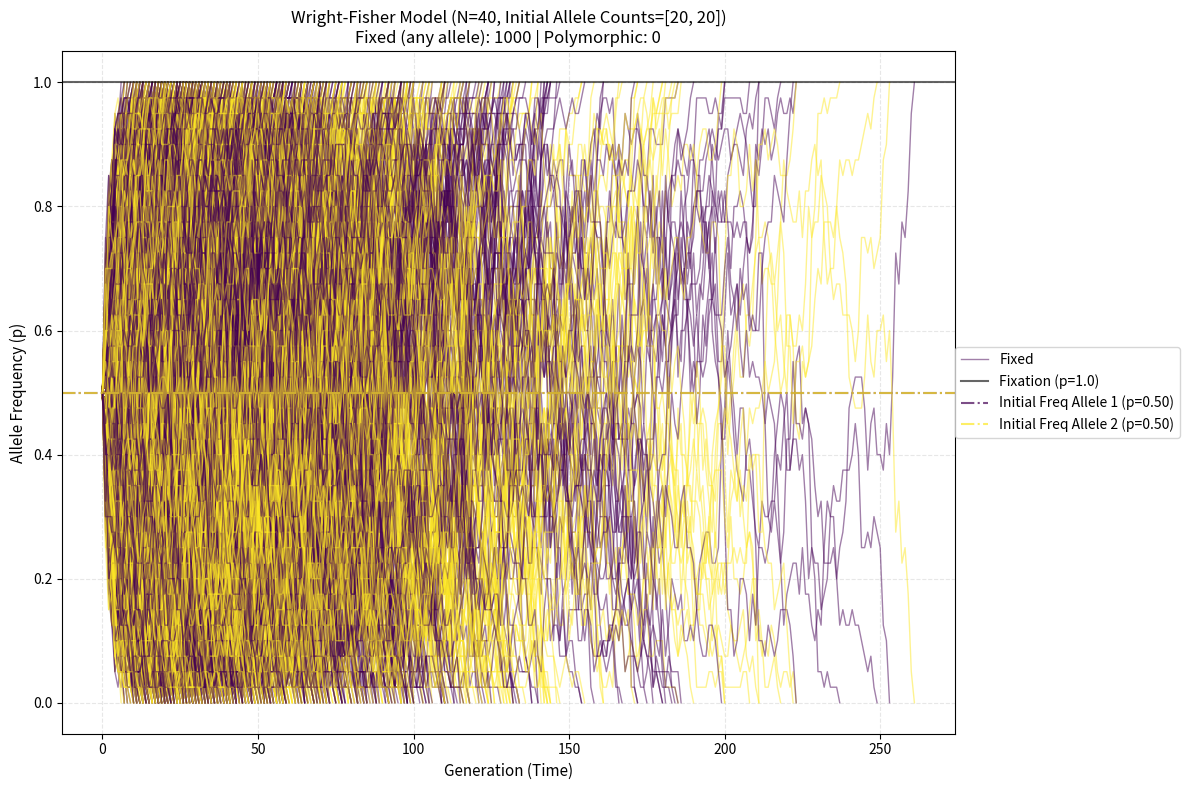
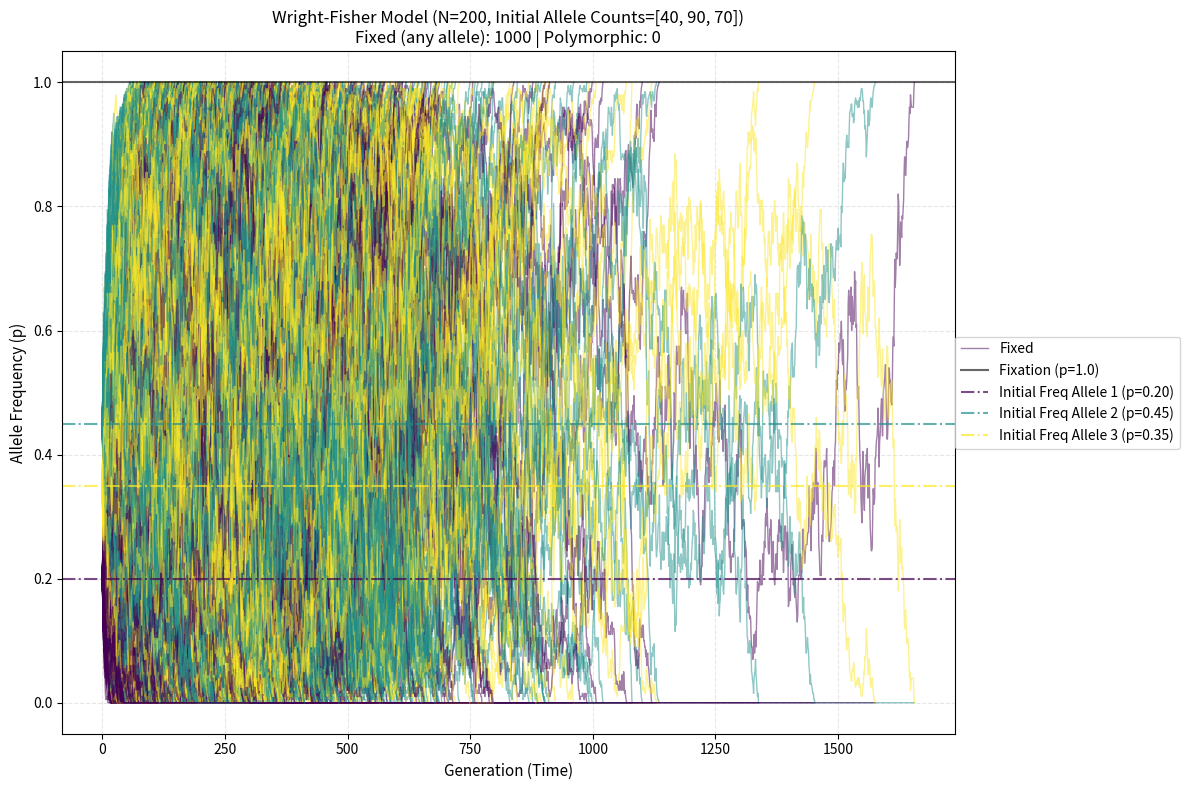
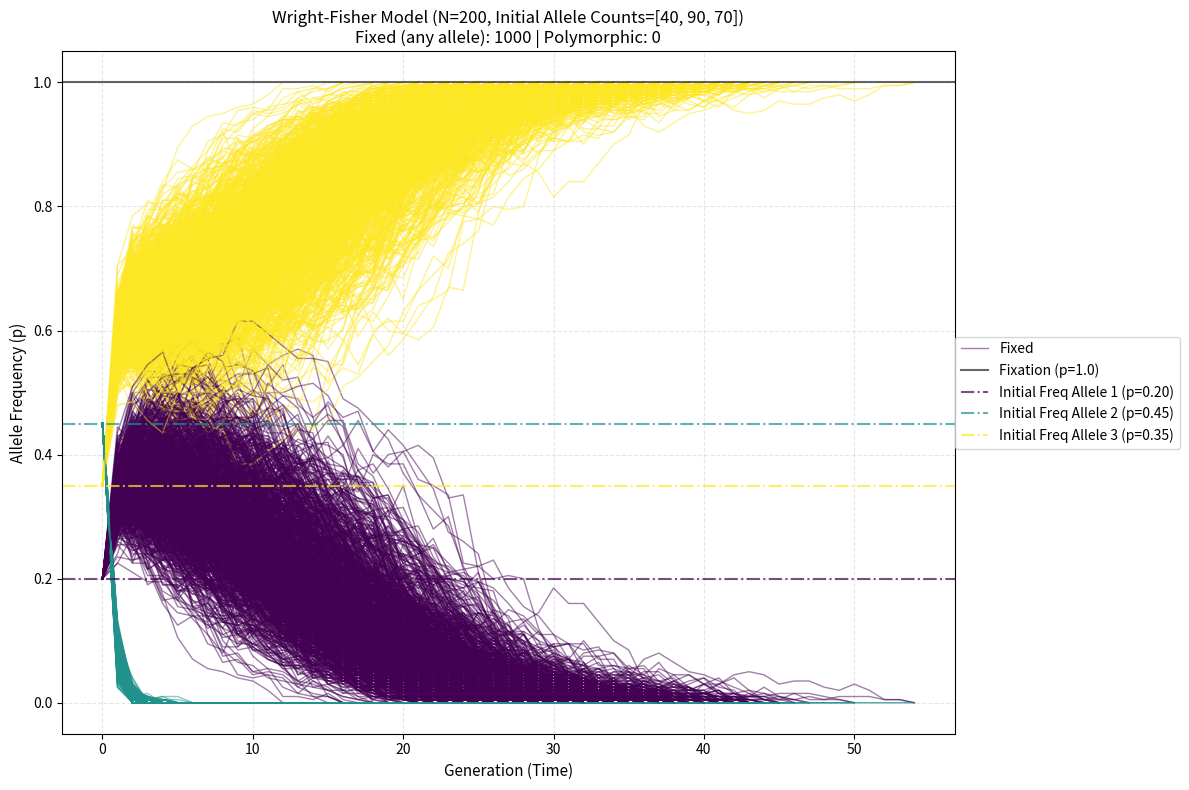
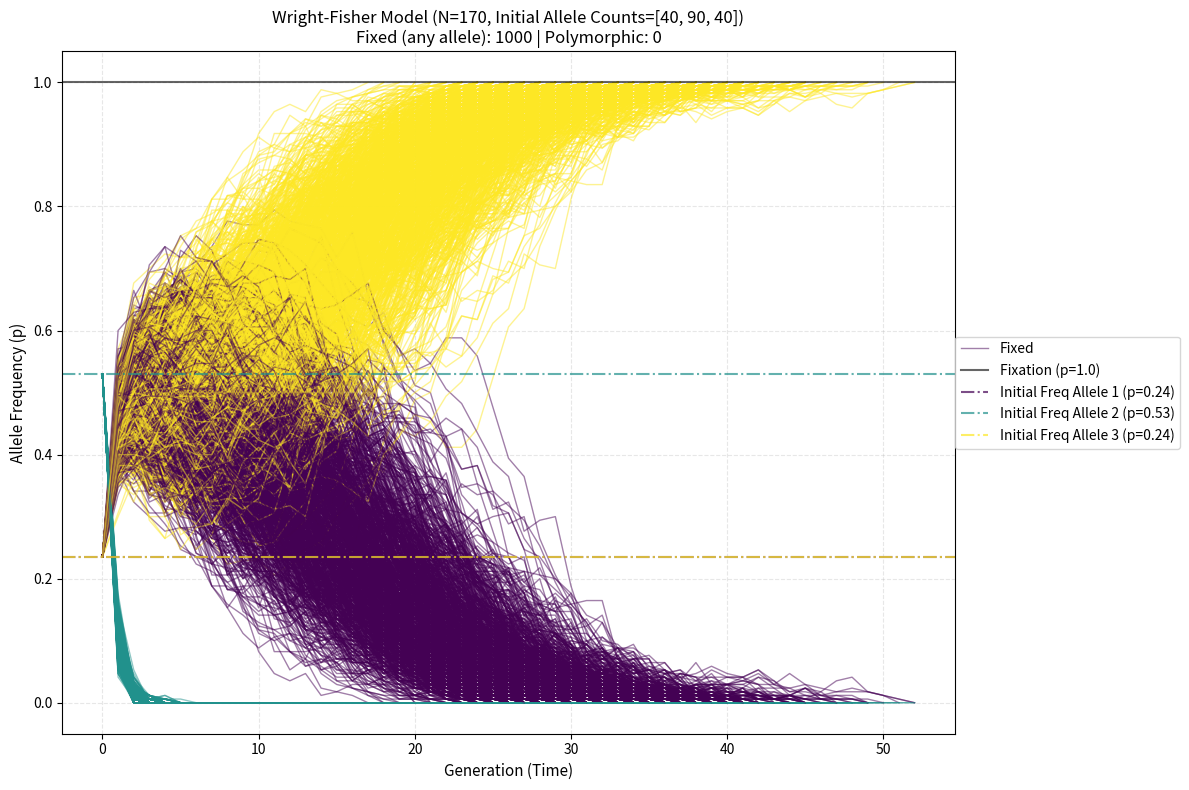
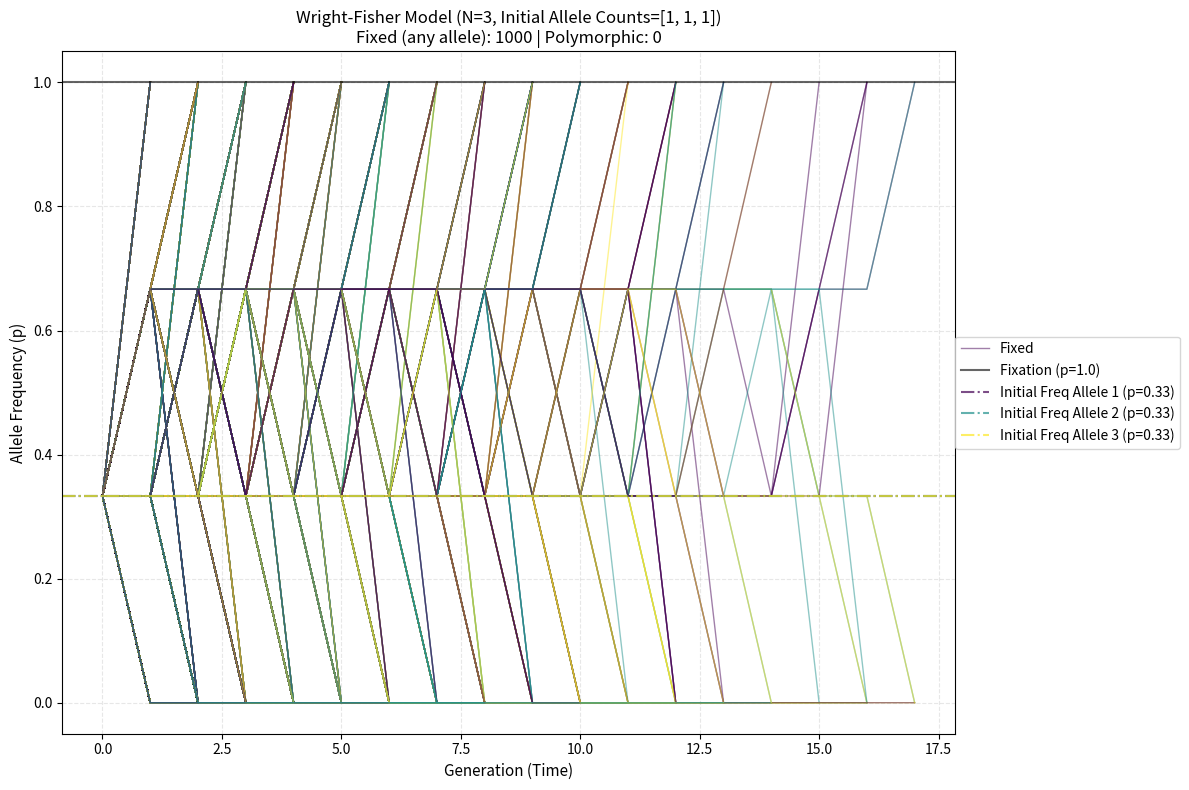
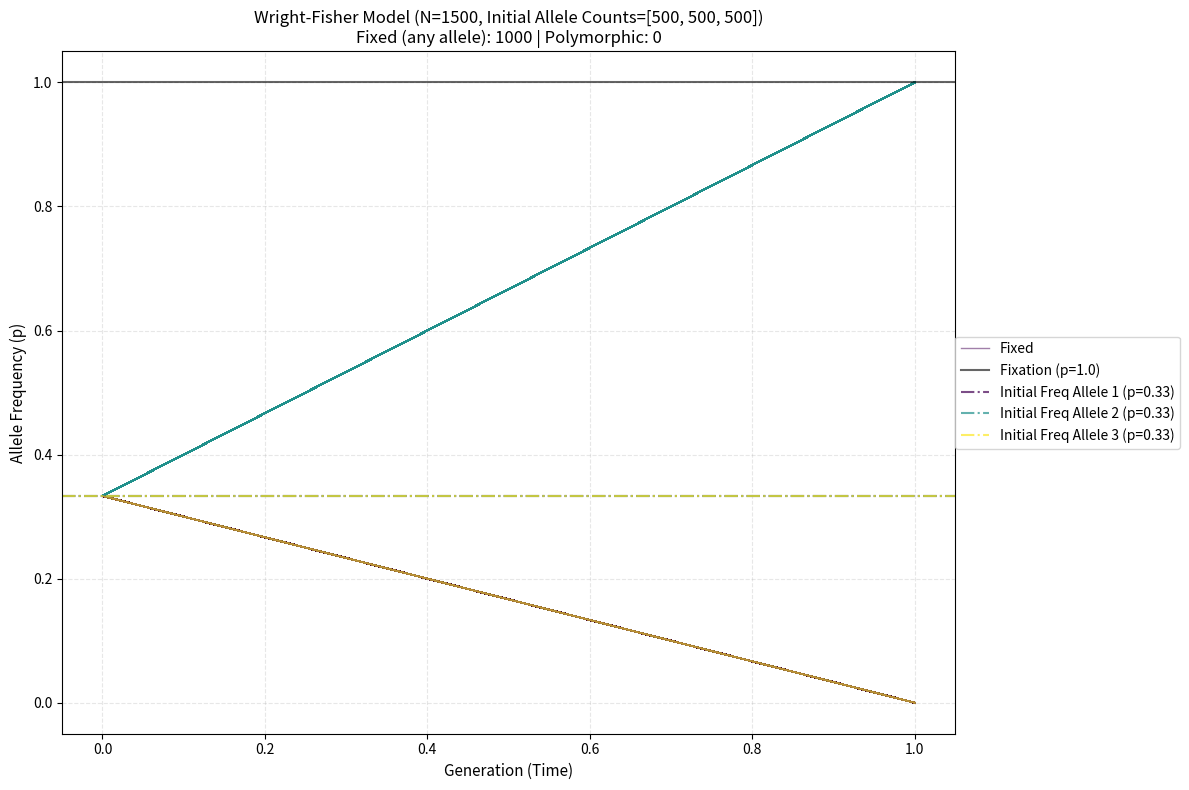
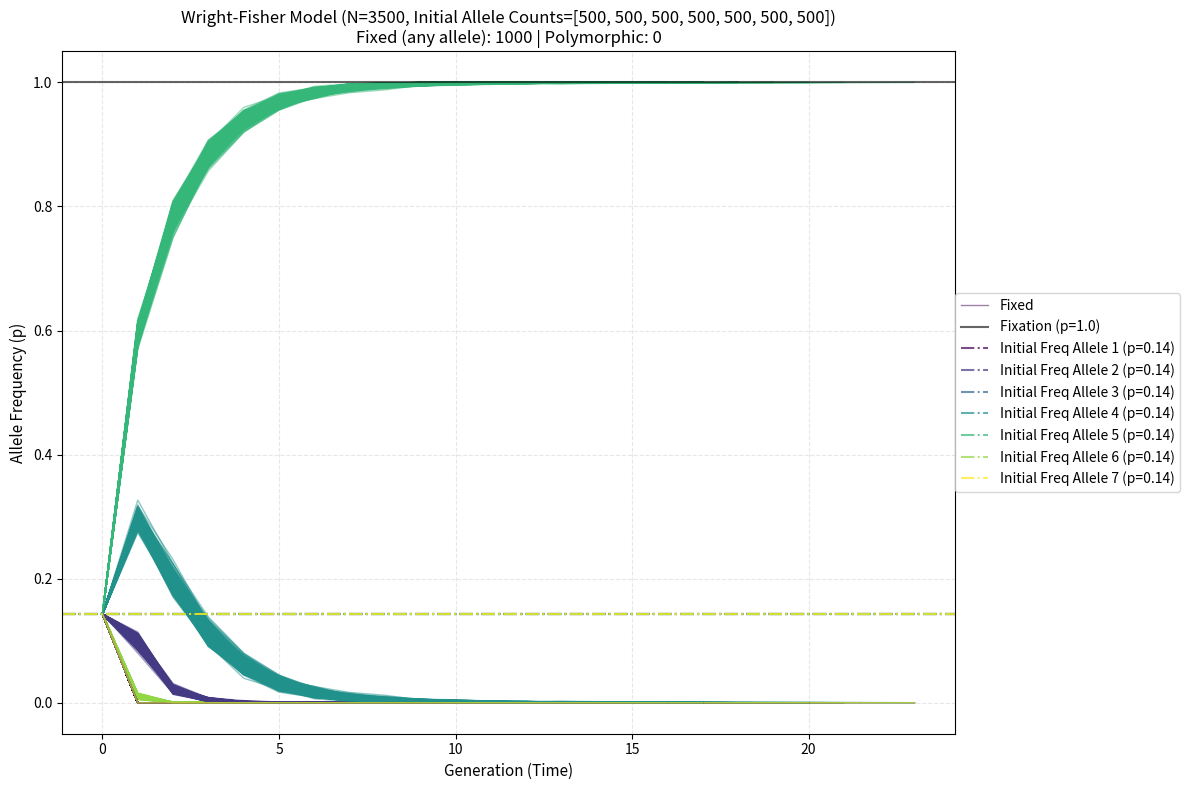
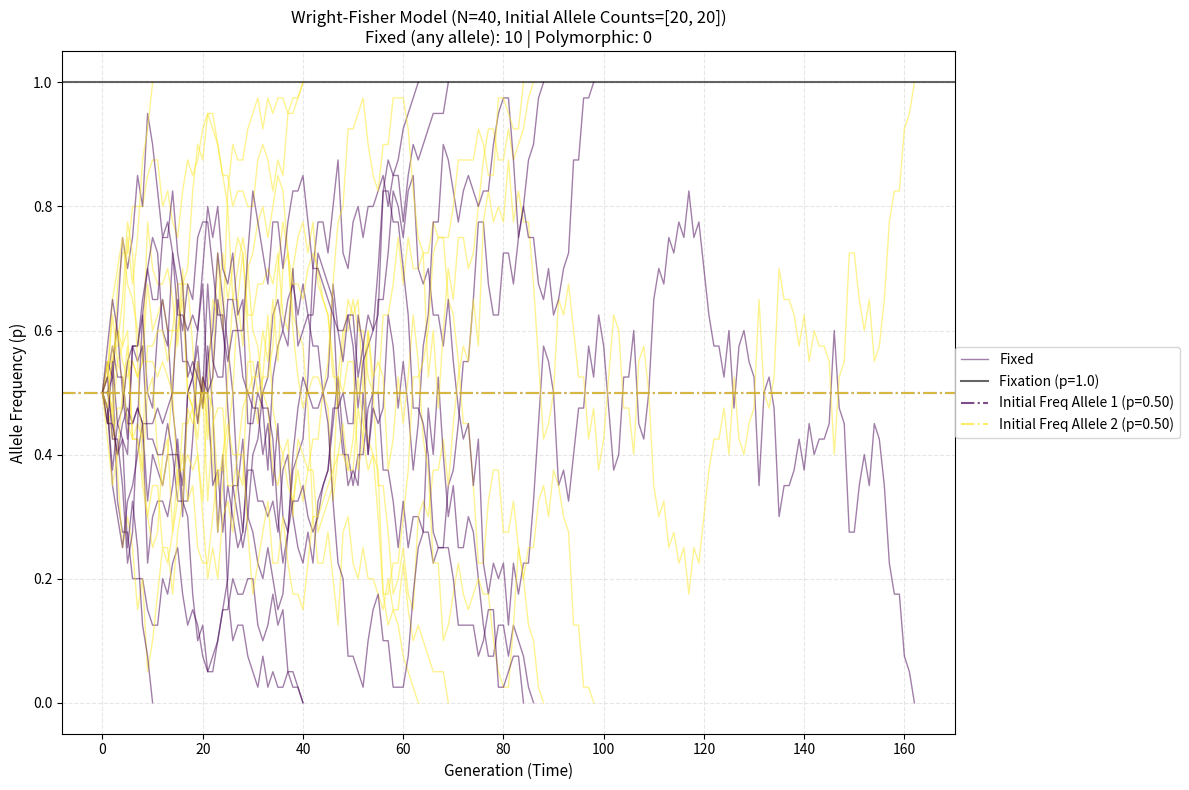
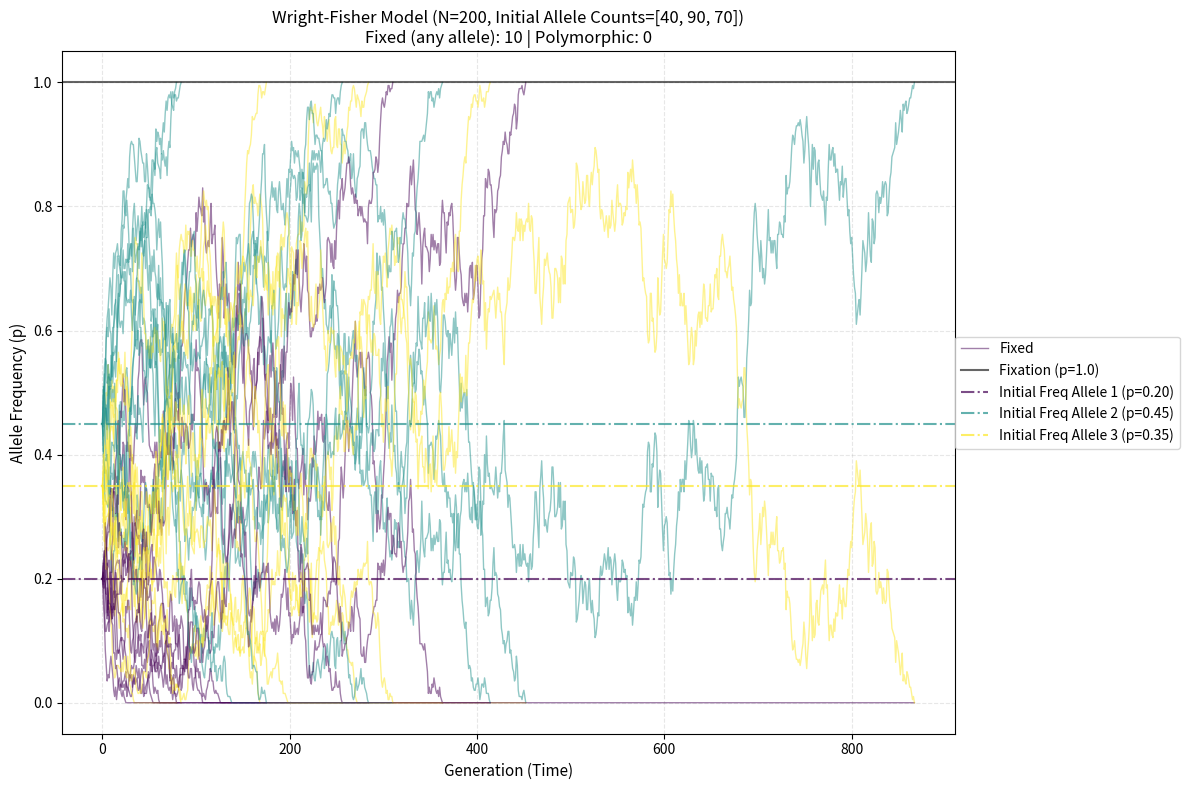
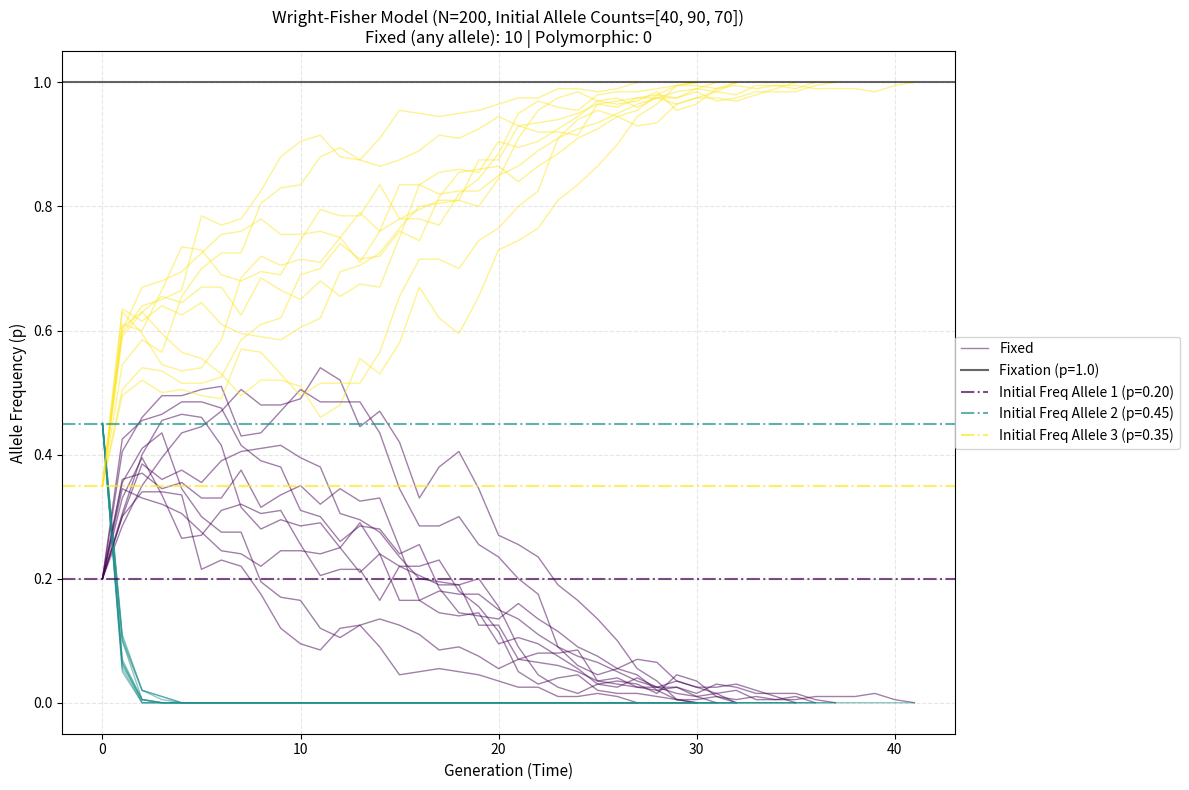
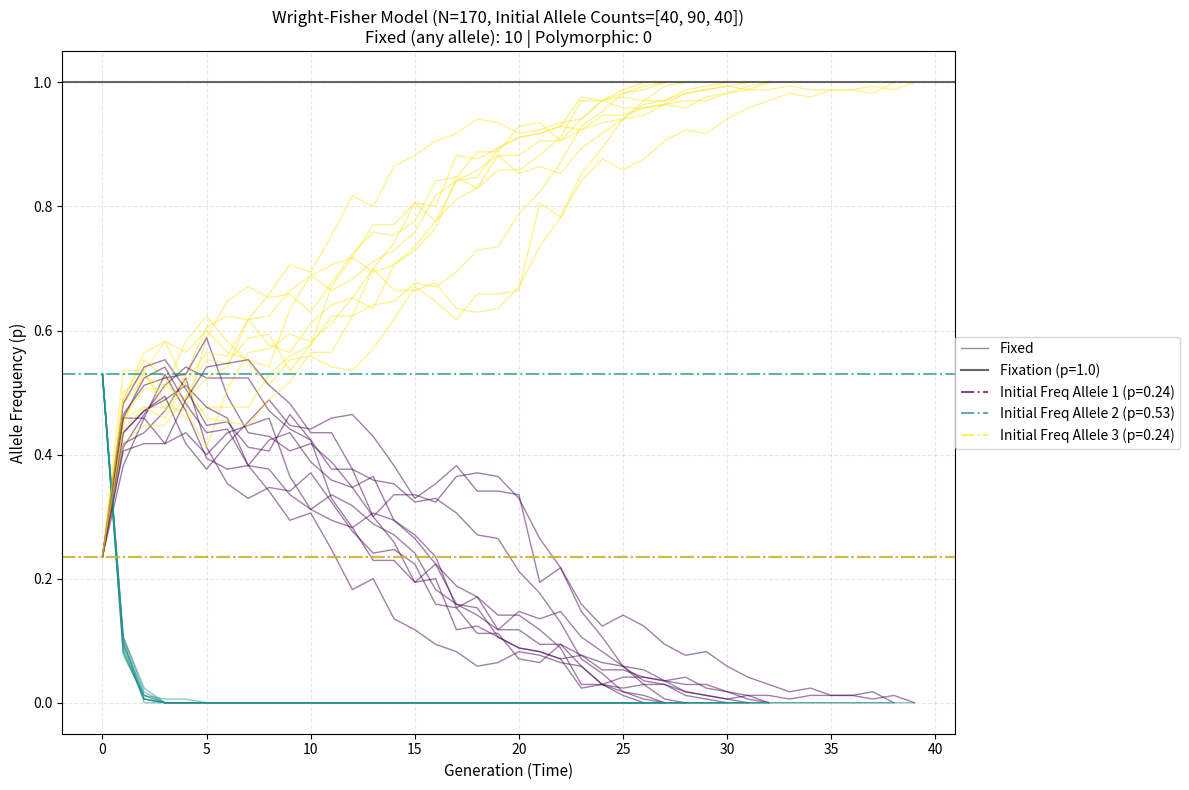
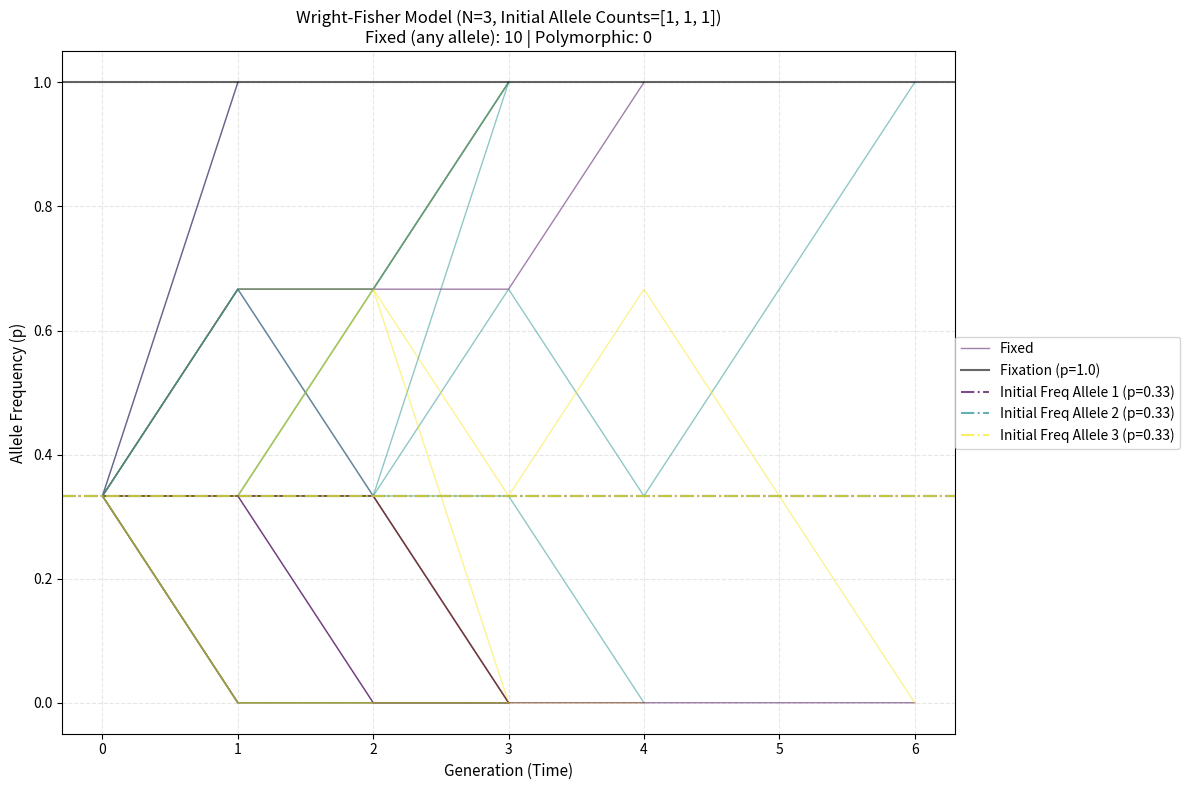
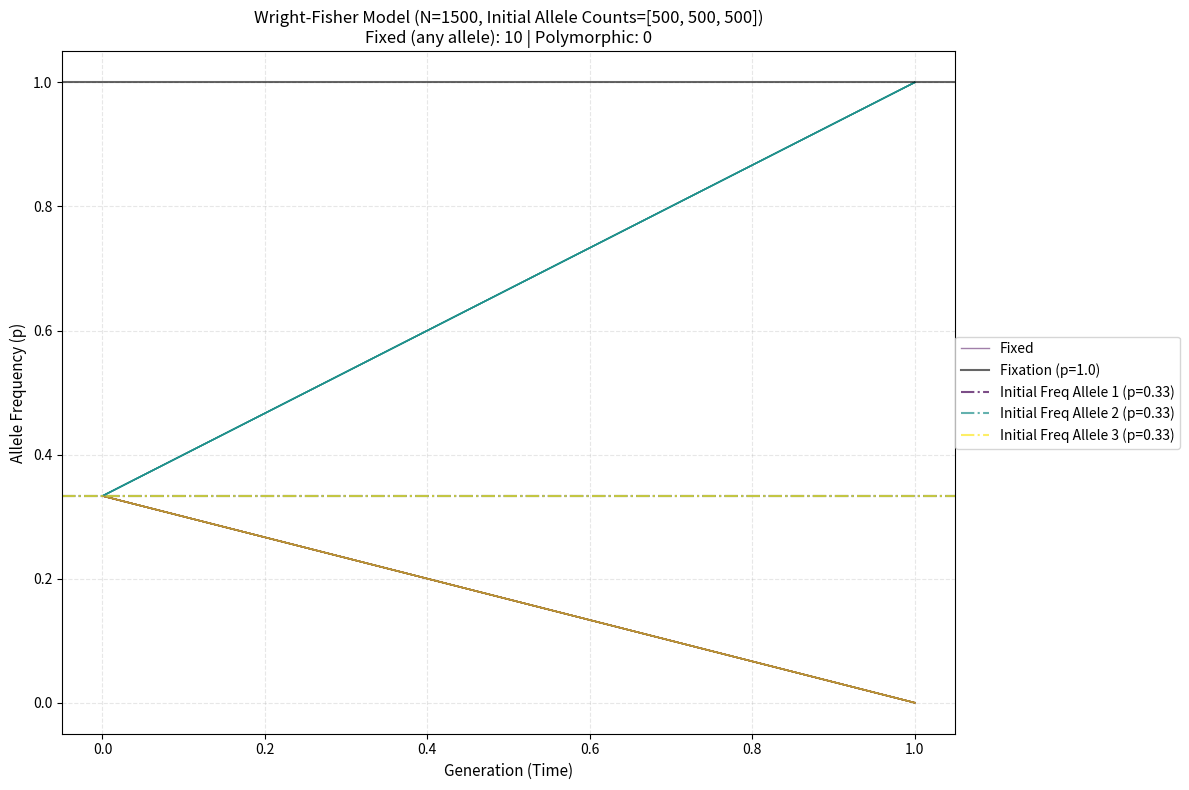
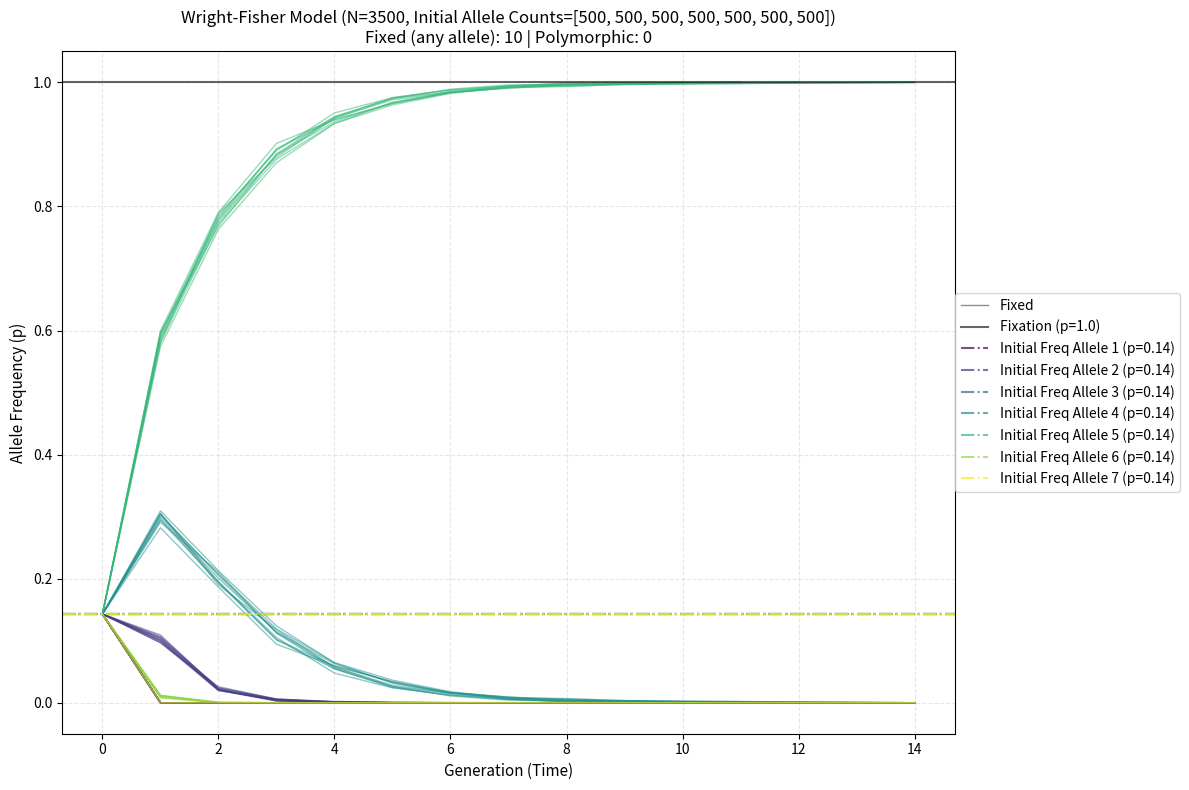

These figures' Python source, in order:
import numpy as np
import matplotlib.pyplot as plt
from typing import Callable, List

# wrightfishersampling simulates natural selection based on initial allele counts and a list of functions describing
# the fitness of each allele at each generation in time
def wrightfishersampling(K: List[int], Ff: List[Callable[[int], int]]) -> tuple[bool, int, List[List[int]]]:
    """
    Parameters:
    K = list of initial allele count for each allele
    Ff = Fitness function. change in F. list of lambda functions that change F
           based on the generation number for each allele.
          input should be just the generation number. output is fitness.

    returns:

    tuple: (fixation status, final generation, history list)
    """

    number_of_alleles = len(K)

    # population number no longer needs to be an input because it is now implied
    N = sum(K)

    # input validation
    for i in range(number_of_alleles):
      if K[i] < 0:
        raise ValueError("Number of alleles cannot be negative")

    if N == 0:
        raise ValueError("error: population number is zero")

    if not isinstance(Ff, list) or not all(callable(x) for x in Ff):
        raise ValueError("Ff must be a list of callable functions")
    if not (len(K) == len(Ff)):
        raise ValueError("K and Ff must have the same length")
    if len(K) < 1:
        raise ValueError("K must be at least 1")


    # history will store the allele counts at each generation
    history = []
    t = 0 # we assume that the first generation is 0
    current_K = list(K) # we use current_K to not overwrite K as we work with it

    # initilializing F
    F = [0.0] * number_of_alleles

    # adding the first generation to history
    history.append(current_K.copy())

    # while none of the alleles have yet fixed
    while max(current_K) < N:

        # p is unnormalized initially because the equations in Ff model the fitness of each allele at each time
        # in relative terms rather than proportions to make it much easier to input
        p_unnormalized = []
        for j in range(number_of_alleles):
            F[j] = Ff[j](t)
            # the fitness of each allele is being taken based on the generation
            p_unnormalized.append(current_K[j] * F[j])

        # to help normalize it:
        sum_p_unnormalized = sum(p_unnormalized)

        pvals = []
        if sum_p_unnormalized == 0:
            pvals = [0.0] * number_of_alleles
        else:
            # normalization:
            pvals = [val / sum_p_unnormalized for val in p_unnormalized]


        pvals = np.array(pvals)
        pvals /= pvals.sum()

        # random multinomial is implented to select the next generation using the pvals as likelihoods of
        # each allele.
        try:
            new_counts = np.random.multinomial(n=N, pvals=pvals)
            current_K = new_counts.tolist()

        except ValueError as e:
            print(f"Warning: multinomial failed for generation {t}: {e}. Probabilities: {pvals}")
            break

        history.append(current_K.copy()) # adding this generation to history
        t += 1  # next generation begins and the loop restarts

    fixed = False # default
    for a in range(number_of_alleles):
      if current_K[a] == N:
        fixed = True # if an allele has fixed, fixed = True
        break

    return fixed, t, history

    # technically all the alleles should fix the way that the code is currently written, but
    # adding fixed helps detect any issues while the code is still being workshoped
    # also, will be important if later we decide to implement polymorphic events


# function to facilitate running the simulation multiple times
def run_multiple_simulations(initial_K_counts: List[int], Ff_modifiers: List[Callable[[int],int]], num_simulations: int) -> List[dict]:
    all_simulation_data = []

    for _ in range(num_simulations):
        fixed, final_t, allele_counts_history_raw = wrightfishersampling(initial_K_counts, Ff_modifiers)

        N = sum(initial_K_counts)

        generations = list(range(len(allele_counts_history_raw)))
        allele_counts_history = allele_counts_history_raw

        # convert counts to frequencies
        allele_frequencies_history = [[count / N for count in k_list] for k_list in allele_counts_history]

        all_simulation_data.append({
            "fixed": fixed,
            "final_generations": final_t,
            "generations": generations,
            "allele_counts_history": allele_counts_history,
            "allele_frequencies_history": allele_frequencies_history
        })

    return all_simulation_data

# plotting the results/analysis
def plot_wright_fisher(simulation_results: List[dict], initial_K_counts: List[int]):

    plt.figure(figsize=(12, 8))

    N = sum(initial_K_counts)
    num_alleles = len(initial_K_counts)

    fixation_event_count = 0
    polymorphic_event_count = 0 # should not occur as the code is currently written but I added in case later
                                # we decide to allow polymorphic events

    colors = plt.colormaps['viridis'].resampled(num_alleles)

    plotted_legend_labels = {'Fixed': False, 'Polymorphic': False}
    for i in range(num_alleles):
        plotted_legend_labels[f'Initial Freq Allele {i+1}'] = False

    for sim_idx, run in enumerate(simulation_results):
        generations = run["generations"]
        allele_frequencies_history = run["allele_frequencies_history"]

        frequencies_by_allele = list(map(list, zip(*allele_frequencies_history)))

        is_fixed = run["fixed"]

        outcome_label_key = ''
        if is_fixed:
            linestyle = '-'
            outcome_label_key = 'Fixed'
        else:
            linestyle = ':'
            outcome_label_key = 'Polymorphic'

        if outcome_label_key == 'Fixed':
            fixation_event_count += 1
        elif outcome_label_key == 'Polymorphic':
            polymorphic_event_count += 1

        for allele_idx in range(num_alleles):
            label_for_legend = None
            if allele_idx == 0 and not plotted_legend_labels[outcome_label_key]:
                label_for_legend = outcome_label_key
                plotted_legend_labels[outcome_label_key] = True

            plt.plot(generations, frequencies_by_allele[allele_idx],
                     color=colors(allele_idx), alpha=0.5, linewidth=1.0, linestyle=linestyle,
                     label=label_for_legend)

    plt.axhline(y=1.0, color='black', linestyle='-', alpha=0.6, label='Fixation (p=1.0)')

    initial_frequencies = [k / N for k in initial_K_counts]
    for allele_idx, freq in enumerate(initial_frequencies):
        legend_key = f'Initial Freq Allele {allele_idx+1}'
        if not plotted_legend_labels[legend_key]:
            plt.axhline(y=freq, color=colors(allele_idx), linestyle='-.', alpha=0.7,
                        label=f'Initial Freq Allele {allele_idx+1} (p={freq:.2f})')
            plotted_legend_labels[legend_key] = True

    plt.title(f"Wright-Fisher Model (N={N}, Initial Allele Counts={initial_K_counts})\n" +
              f"Fixed (any allele): {fixation_event_count} | Polymorphic: {polymorphic_event_count}",
              fontsize=12)
    plt.xlabel("Generation (Time)", fontsize=11)
    plt.ylabel("Allele Frequency (p)", fontsize=11)
    plt.ylim(-0.05, 1.05)
    plt.grid(True, linestyle='--', alpha=0.3)
    plt.legend(loc='center left', bbox_to_anchor=(1, 0.5), borderaxespad=0.)
    plt.tight_layout()
    plt.show()

# this function's primary goal is to make it easier to sue the program. you call this function with the initial allele
# counts, the fitness, and how many times you want the simulation to run, and it will do that then return a plot
# graphing the results from all of the simulations as well as reporting the average time to fixation
def run_everything(INITIAL_ALLELE_COUNTS: List[int], FITNESS_FUNCTIONS: List[Callable[[int],int]], NUM_RUNS: int):

    sim_data = run_multiple_simulations(initial_K_counts=INITIAL_ALLELE_COUNTS,
                                        Ff_modifiers=FITNESS_FUNCTIONS,
                                        num_simulations=NUM_RUNS)
    plot_wright_fisher(sim_data, initial_K_counts=INITIAL_ALLELE_COUNTS)


    fixed_generations = [run['final_generations'] for run in sim_data if run['fixed']]

    if fixed_generations:
        average_fixation_time = np.mean(fixed_generations)
        print(f"avg time to fixation: {average_fixation_time:.2f} generations")
    else:
        print("no fixation")

# examples
# a lot of highly unrealistic cases, used to get a sense of functioning of program

INITIAL_ALLELE_COUNTS = [20, 20]
FITNESS_FUNCTIONS = [lambda t: 1.0, lambda t: 1.0]
NUM_RUNS = 1000
run_everything(INITIAL_ALLELE_COUNTS, FITNESS_FUNCTIONS, NUM_RUNS)

INITIAL_ALLELE_COUNTS = [40, 90, 70]
FITNESS_FUNCTIONS = [lambda t: 1.0, lambda t: 1.0, lambda t: 1.0]
NUM_RUNS = 1000
run_everything(INITIAL_ALLELE_COUNTS, FITNESS_FUNCTIONS, NUM_RUNS)

INITIAL_ALLELE_COUNTS = [40, 90, 70]
FITNESS_FUNCTIONS = [lambda t: 1.0, lambda t: 0.1, lambda t: 1.0 + 0.01*t]
NUM_RUNS = 1000
run_everything(INITIAL_ALLELE_COUNTS, FITNESS_FUNCTIONS, NUM_RUNS)

INITIAL_ALLELE_COUNTS = [40, 90, 40]
FITNESS_FUNCTIONS = [lambda t: 1.0, lambda t: 0.1, lambda t: 1.0 + 0.01*t]
NUM_RUNS = 1000
run_everything(INITIAL_ALLELE_COUNTS, FITNESS_FUNCTIONS, NUM_RUNS)

INITIAL_ALLELE_COUNTS = [1, 1, 1]
FITNESS_FUNCTIONS = [lambda t: 0.2, lambda t: 0.2, lambda t: 0.2]
NUM_RUNS = 1000
run_everything(INITIAL_ALLELE_COUNTS, FITNESS_FUNCTIONS, NUM_RUNS)

INITIAL_ALLELE_COUNTS = [500, 500, 500]
FITNESS_FUNCTIONS = [lambda t: t, lambda t: 1.0, lambda t: t*t]
NUM_RUNS = 1000
run_everything(INITIAL_ALLELE_COUNTS, FITNESS_FUNCTIONS, NUM_RUNS)

INITIAL_ALLELE_COUNTS = [500, 500, 500, 500, 500, 500, 500]
FITNESS_FUNCTIONS = [lambda t: t, lambda t: 1.0, lambda t: t*t, lambda t: 3.0, lambda t: 6.0, lambda t: 0.1, lambda t: 0]
NUM_RUNS = 1000
run_everything(INITIAL_ALLELE_COUNTS, FITNESS_FUNCTIONS, NUM_RUNS)

INITIAL_ALLELE_COUNTS = [20, 20]
FITNESS_FUNCTIONS = [lambda t: 1.0, lambda t: 1.0]
NUM_RUNS = 10
run_everything(INITIAL_ALLELE_COUNTS, FITNESS_FUNCTIONS, NUM_RUNS)

INITIAL_ALLELE_COUNTS = [40, 90, 70]
FITNESS_FUNCTIONS = [lambda t: 1.0, lambda t: 1.0, lambda t: 1.0]
NUM_RUNS = 10
run_everything(INITIAL_ALLELE_COUNTS, FITNESS_FUNCTIONS, NUM_RUNS)

INITIAL_ALLELE_COUNTS = [40, 90, 70]
FITNESS_FUNCTIONS = [lambda t: 1.0, lambda t: 0.1, lambda t: 1.0 + 0.01*t]
NUM_RUNS = 10
run_everything(INITIAL_ALLELE_COUNTS, FITNESS_FUNCTIONS, NUM_RUNS)

INITIAL_ALLELE_COUNTS = [40, 90, 40]
FITNESS_FUNCTIONS = [lambda t: 1.0, lambda t: 0.1, lambda t: 1.0 + 0.01*t]
NUM_RUNS = 10
run_everything(INITIAL_ALLELE_COUNTS, FITNESS_FUNCTIONS, NUM_RUNS)

INITIAL_ALLELE_COUNTS = [1, 1, 1]
FITNESS_FUNCTIONS = [lambda t: 0.2, lambda t: 0.2, lambda t: 0.2]
NUM_RUNS = 10
run_everything(INITIAL_ALLELE_COUNTS, FITNESS_FUNCTIONS, NUM_RUNS)

INITIAL_ALLELE_COUNTS = [500, 500, 500]
FITNESS_FUNCTIONS = [lambda t: t, lambda t: 1.0, lambda t: t*t]
NUM_RUNS = 10
run_everything(INITIAL_ALLELE_COUNTS, FITNESS_FUNCTIONS, NUM_RUNS)

INITIAL_ALLELE_COUNTS = [500, 500, 500, 500, 500, 500, 500]
FITNESS_FUNCTIONS = [lambda t: t, lambda t: 1.0, lambda t: t*t, lambda t: 3.0, lambda t: 6.0, lambda t: 0.1, lambda t: 0]
NUM_RUNS = 10
run_everything(INITIAL_ALLELE_COUNTS, FITNESS_FUNCTIONS, NUM_RUNS)
